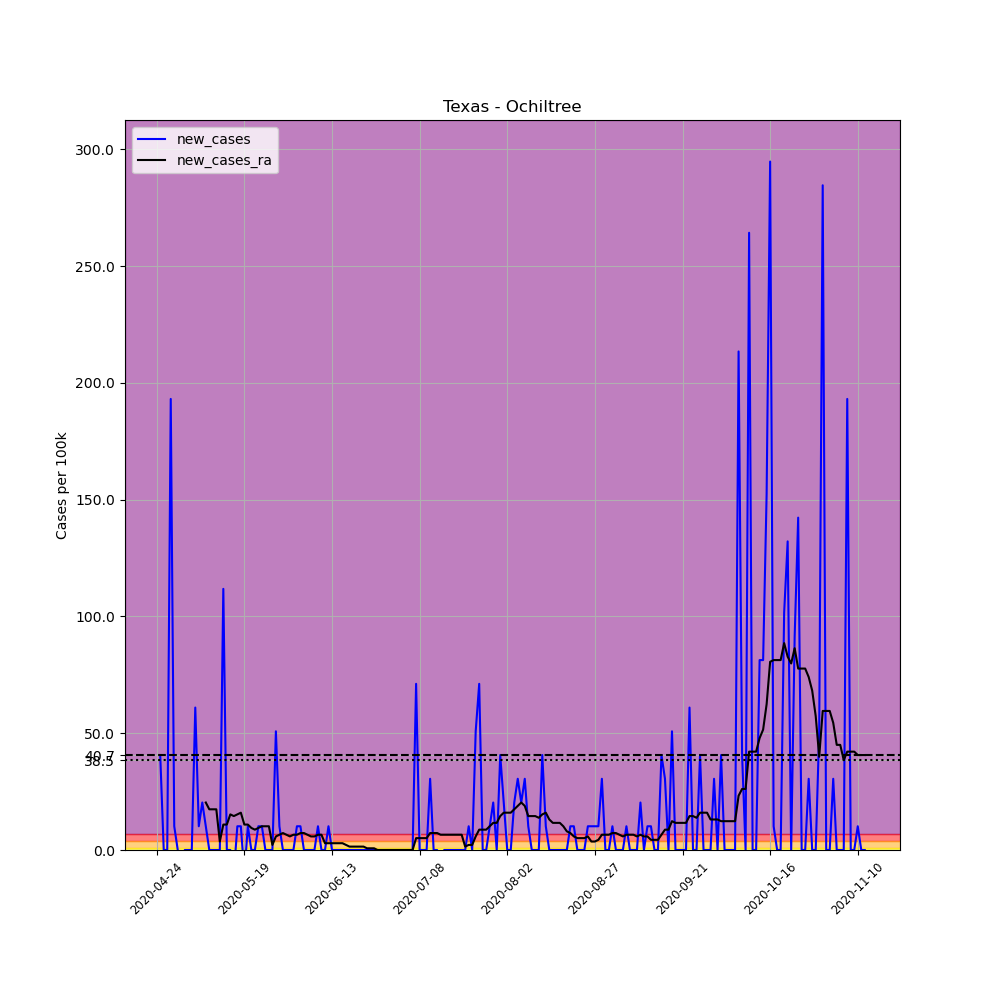

The file beside this chart, header and first rows:
, date, county, state, fips, cases, deaths, COUNTY, STNAME, CTYNAME, POPESTIMATE2019, per_100k, new_cases, new_cases_ra
646421, 2020-04-24, Ochiltree, Texas, 48357, 1, 0, 357, Texas, Ochiltree, 9836, 10.17, , 
646422, 2020-04-25, Ochiltree, Texas, 48357, 5, 1, 357, Texas, Ochiltree, 9836, 50.83, 40.67, 
646423, 2020-04-26, Ochiltree, Texas, 48357, 5, 1, 357, Texas, Ochiltree, 9836, 50.83, 0.0, 
646424, 2020-04-27, Ochiltree, Texas, 48357, 5, 1, 357, Texas, Ochiltree, 9836, 50.83, 0.0, 
646425, 2020-04-28, Ochiltree, Texas, 48357, 24, 1, 357, Texas, Ochiltree, 9836, 244, 193.2, 
646426, 2020-04-29, Ochiltree, Texas, 48357, 25, 1, 357, Texas, Ochiltree, 9836, 254.2, 10.17, 
646427, 2020-04-30, Ochiltree, Texas, 48357, 25, 1, 357, Texas, Ochiltree, 9836, 254.2, 0.0, 
646428, 2020-05-01, Ochiltree, Texas, 48357, 19, 1, 357, Texas, Ochiltree, 9836, 193.2, -61, 
646429, 2020-05-02, Ochiltree, Texas, 48357, 19, 1, 357, Texas, Ochiltree, 9836, 193.2, 0.0, 
646430, 2020-05-03, Ochiltree, Texas, 48357, 19, 1, 357, Texas, Ochiltree, 9836, 193.2, 0.0, 
646431, 2020-05-04, Ochiltree, Texas, 48357, 19, 1, 357, Texas, Ochiltree, 9836, 193.2, 0.0, 
646432, 2020-05-05, Ochiltree, Texas, 48357, 25, 1, 357, Texas, Ochiltree, 9836, 254.2, 61, 
646433, 2020-05-06, Ochiltree, Texas, 48357, 26, 1, 357, Texas, Ochiltree, 9836, 264.3, 10.17, 
646434, 2020-05-07, Ochiltree, Texas, 48357, 28, 1, 357, Texas, Ochiltree, 9836, 284.7, 20.33, 
646435, 2020-05-08, Ochiltree, Texas, 48357, 29, 1, 357, Texas, Ochiltree, 9836, 294.8, 10.17, 20.33
646436, 2020-05-09, Ochiltree, Texas, 48357, 29, 1, 357, Texas, Ochiltree, 9836, 294.8, 0.0, 17.43
646437, 2020-05-10, Ochiltree, Texas, 48357, 29, 1, 357, Texas, Ochiltree, 9836, 294.8, 0.0, 17.43
646438, 2020-05-11, Ochiltree, Texas, 48357, 29, 1, 357, Texas, Ochiltree, 9836, 294.8, 0.0, 17.43
646439, 2020-05-12, Ochiltree, Texas, 48357, 29, 1, 357, Texas, Ochiltree, 9836, 294.8, 0.0, 3.631
646440, 2020-05-13, Ochiltree, Texas, 48357, 40, 1, 357, Texas, Ochiltree, 9836, 406.7, 111.8, 10.89
646441, 2020-05-14, Ochiltree, Texas, 48357, 40, 2, 357, Texas, Ochiltree, 9836, 406.7, 0.0, 10.89
646442, 2020-05-15, Ochiltree, Texas, 48357, 40, 2, 357, Texas, Ochiltree, 9836, 406.7, 0.0, 15.25
646443, 2020-05-16, Ochiltree, Texas, 48357, 39, 2, 357, Texas, Ochiltree, 9836, 396.5, -10.17, 14.52
646444, 2020-05-17, Ochiltree, Texas, 48357, 40, 2, 357, Texas, Ochiltree, 9836, 406.7, 10.17, 15.25
646445, 2020-05-18, Ochiltree, Texas, 48357, 41, 2, 357, Texas, Ochiltree, 9836, 416.8, 10.17, 15.98
646446, 2020-05-19, Ochiltree, Texas, 48357, 40, 2, 357, Texas, Ochiltree, 9836, 406.7, -10.17, 10.89
646447, 2020-05-20, Ochiltree, Texas, 48357, 41, 3, 357, Texas, Ochiltree, 9836, 416.8, 10.17, 10.89
646448, 2020-05-21, Ochiltree, Texas, 48357, 41, 3, 357, Texas, Ochiltree, 9836, 416.8, 0.0, 9.441
646449, 2020-05-22, Ochiltree, Texas, 48357, 41, 3, 357, Texas, Ochiltree, 9836, 416.8, 0.0, 8.714
646450, 2020-05-23, Ochiltree, Texas, 48357, 42, 3, 357, Texas, Ochiltree, 9836, 427, 10.17, 9.441
646451, 2020-05-24, Ochiltree, Texas, 48357, 43, 2, 357, Texas, Ochiltree, 9836, 437.2, 10.17, 10.17
646452, 2020-05-25, Ochiltree, Texas, 48357, 43, 2, 357, Texas, Ochiltree, 9836, 437.2, 0.0, 10.17
646453, 2020-05-26, Ochiltree, Texas, 48357, 43, 2, 357, Texas, Ochiltree, 9836, 437.2, 0.0, 10.17
646454, 2020-05-27, Ochiltree, Texas, 48357, 43, 2, 357, Texas, Ochiltree, 9836, 437.2, 0.0, 2.179
646455, 2020-05-28, Ochiltree, Texas, 48357, 48, 2, 357, Texas, Ochiltree, 9836, 488, 50.83, 5.81
646456, 2020-05-29, Ochiltree, Texas, 48357, 49, 2, 357, Texas, Ochiltree, 9836, 498.2, 10.17, 6.536
646457, 2020-05-30, Ochiltree, Texas, 48357, 49, 2, 357, Texas, Ochiltree, 9836, 498.2, 0.0, 7.262
646458, 2020-05-31, Ochiltree, Texas, 48357, 49, 2, 357, Texas, Ochiltree, 9836, 498.2, 0.0, 6.536
646459, 2020-06-01, Ochiltree, Texas, 48357, 49, 2, 357, Texas, Ochiltree, 9836, 498.2, 0.0, 5.81
646460, 2020-06-02, Ochiltree, Texas, 48357, 49, 2, 357, Texas, Ochiltree, 9836, 498.2, 0.0, 6.536
646461, 2020-06-03, Ochiltree, Texas, 48357, 50, 2, 357, Texas, Ochiltree, 9836, 508.3, 10.17, 6.536
646462, 2020-06-04, Ochiltree, Texas, 48357, 51, 2, 357, Texas, Ochiltree, 9836, 518.5, 10.17, 7.262
646463, 2020-06-05, Ochiltree, Texas, 48357, 51, 2, 357, Texas, Ochiltree, 9836, 518.5, 0.0, 7.262
646464, 2020-06-06, Ochiltree, Texas, 48357, 51, 2, 357, Texas, Ochiltree, 9836, 518.5, 0.0, 6.536
646465, 2020-06-07, Ochiltree, Texas, 48357, 51, 2, 357, Texas, Ochiltree, 9836, 518.5, 0.0, 5.81
646466, 2020-06-08, Ochiltree, Texas, 48357, 51, 2, 357, Texas, Ochiltree, 9836, 518.5, 0.0, 5.81
646467, 2020-06-09, Ochiltree, Texas, 48357, 52, 2, 357, Texas, Ochiltree, 9836, 528.7, 10.17, 6.536
646468, 2020-06-10, Ochiltree, Texas, 48357, 52, 2, 357, Texas, Ochiltree, 9836, 528.7, 0.0, 6.536
646469, 2020-06-11, Ochiltree, Texas, 48357, 52, 2, 357, Texas, Ochiltree, 9836, 528.7, 0.0, 2.905
646470, 2020-06-12, Ochiltree, Texas, 48357, 53, 2, 357, Texas, Ochiltree, 9836, 538.8, 10.17, 2.905
646471, 2020-06-13, Ochiltree, Texas, 48357, 53, 2, 357, Texas, Ochiltree, 9836, 538.8, 0.0, 2.905
646472, 2020-06-14, Ochiltree, Texas, 48357, 53, 2, 357, Texas, Ochiltree, 9836, 538.8, 0.0, 2.905
646473, 2020-06-15, Ochiltree, Texas, 48357, 53, 2, 357, Texas, Ochiltree, 9836, 538.8, 0.0, 2.905
646474, 2020-06-16, Ochiltree, Texas, 48357, 53, 2, 357, Texas, Ochiltree, 9836, 538.8, 0.0, 2.905
646475, 2020-06-17, Ochiltree, Texas, 48357, 53, 2, 357, Texas, Ochiltree, 9836, 538.8, 0.0, 2.179
646476, 2020-06-18, Ochiltree, Texas, 48357, 53, 2, 357, Texas, Ochiltree, 9836, 538.8, 0.0, 1.452
646477, 2020-06-19, Ochiltree, Texas, 48357, 53, 2, 357, Texas, Ochiltree, 9836, 538.8, 0.0, 1.452
646478, 2020-06-20, Ochiltree, Texas, 48357, 53, 2, 357, Texas, Ochiltree, 9836, 538.8, 0.0, 1.452
646479, 2020-06-21, Ochiltree, Texas, 48357, 53, 2, 357, Texas, Ochiltree, 9836, 538.8, 0.0, 1.452
646480, 2020-06-22, Ochiltree, Texas, 48357, 53, 2, 357, Texas, Ochiltree, 9836, 538.8, 0.0, 1.452
... 143 more rows
